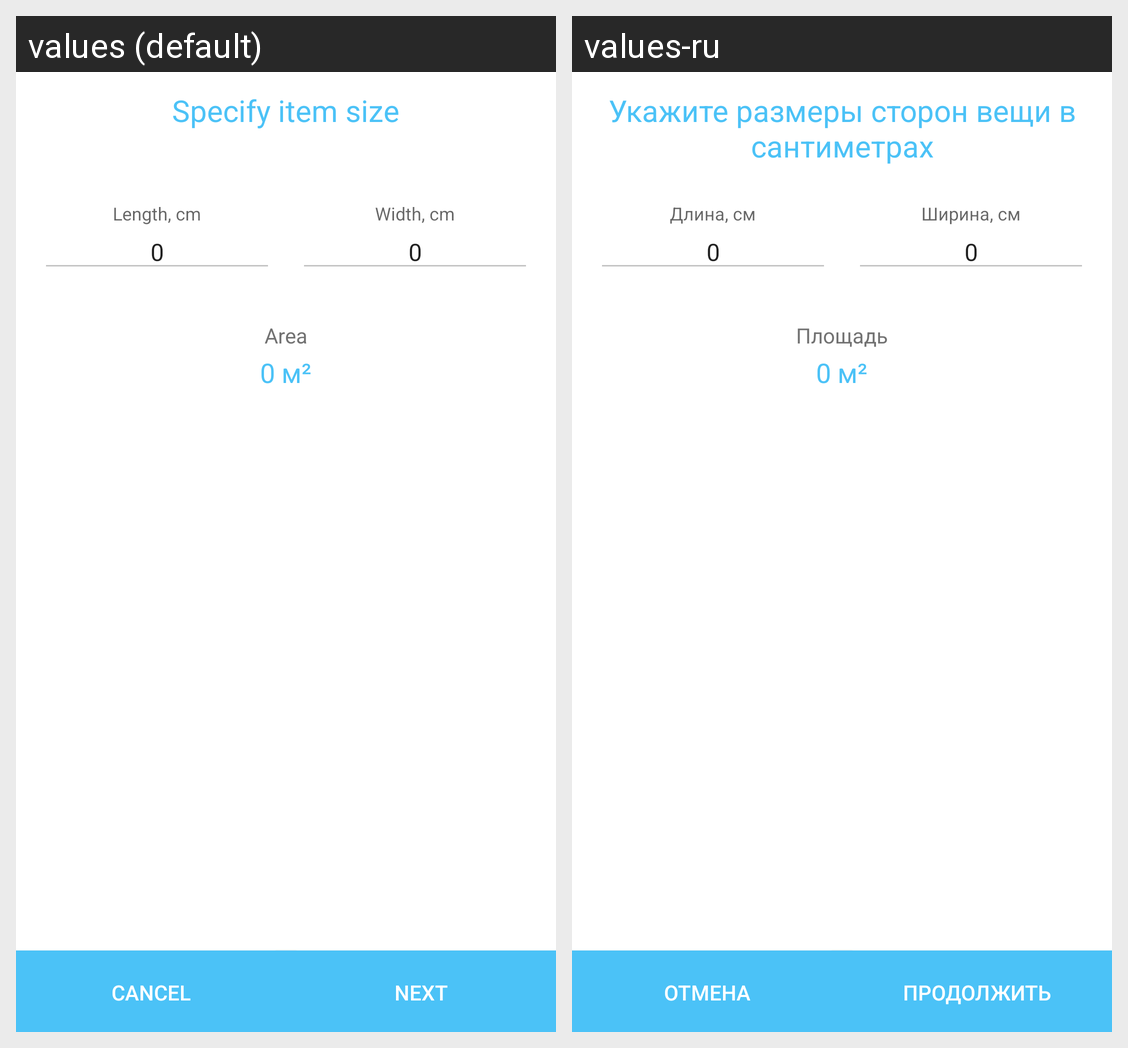

The same Android screen rendered under two of its app's locales, left to right. List the strings drawn on it with the default value and each locale's translation.
Android screen res/layout/dialog_size.xml rendered under 2 locales, left to right: values (default), values-ru. Device: Nexus 5 (rendered at 1080×1920; each locale shown at half size, 540×960, under a caption strip naming it); theme AppTheme.
Strings drawn on this screen, with the default value and each locale's value (text and hints the layout hard-codes, and strings that could not be matched under every locale, appear in the picture but are not listed):

select_size
  values: Specify item size
  values-ru: Укажите размеры сторон вещи в сантиметрах

square
  values: Area
  values-ru: Площадь

cancel
  values: Cancel
  values-ru: Отмена

continue_btn
  values: Next
  values-ru: Продолжить
